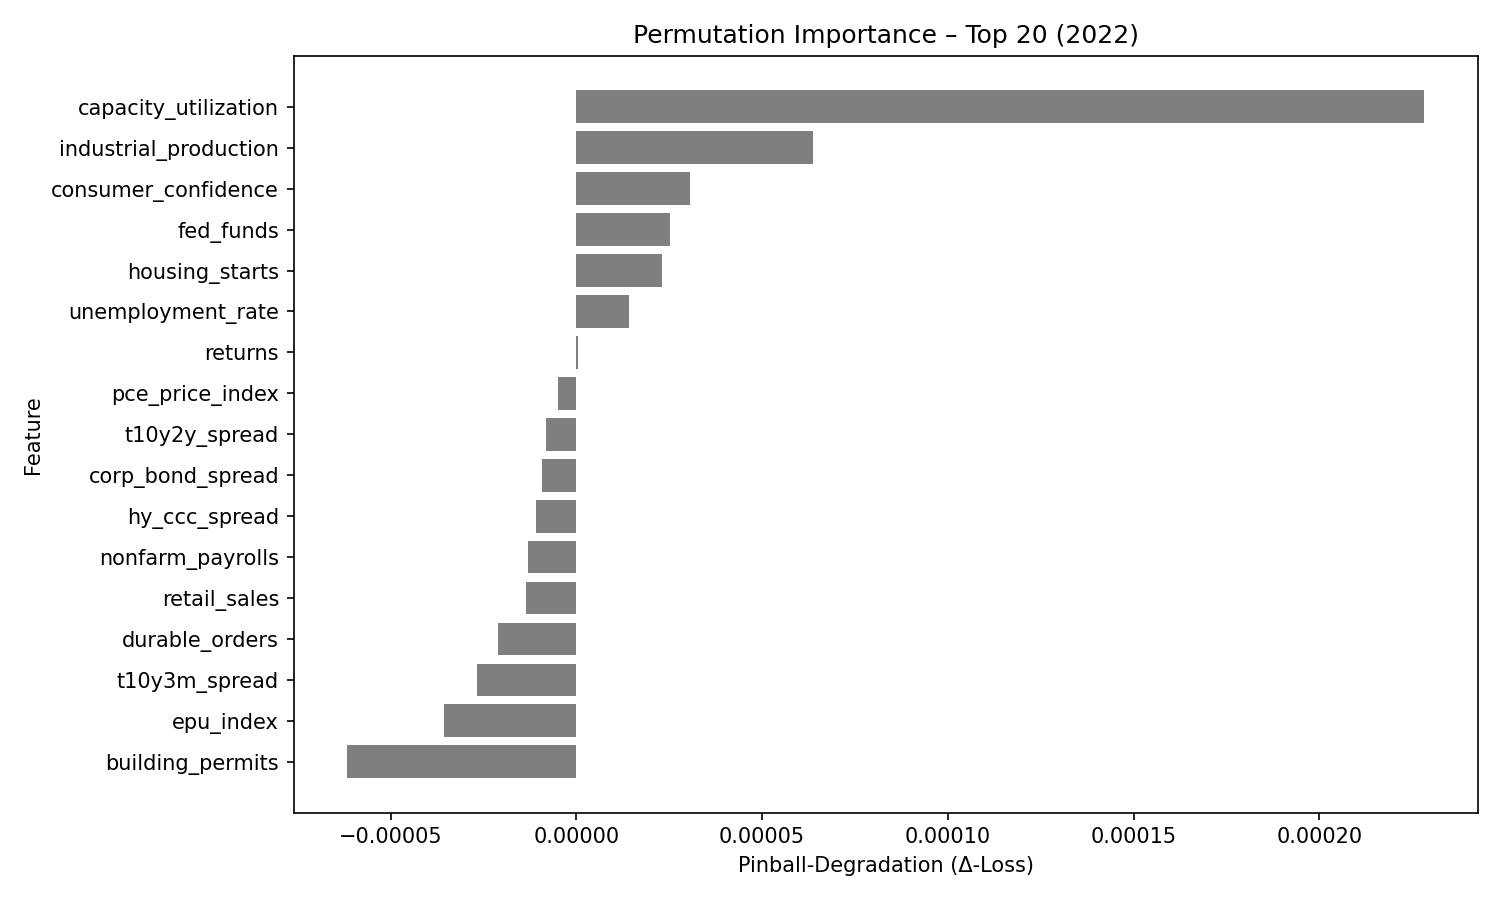

The file beside this chart, header and first rows:
feature, pinball_degradation
capacity_utilization, 0.0002281
industrial_production, 6.3724e-05
consumer_confidence, 3.0629686e-05
fed_funds, 2.5145011e-05
housing_starts, 2.3051514e-05
unemployment_rate, 1.4143647e-05
returns, 5.0256494e-07
pce_price_index, -4.850561e-06
t10y2y_spread, -8.180039e-06
corp_bond_spread, -9.156647e-06
hy_ccc_spread, -1.0813237e-05
nonfarm_payrolls, -1.2891134e-05
retail_sales, -1.350313e-05
durable_orders, -2.1181651e-05
t10y3m_spread, -2.675096e-05
epu_index, -3.5583274e-05
building_permits, -6.161409e-05
